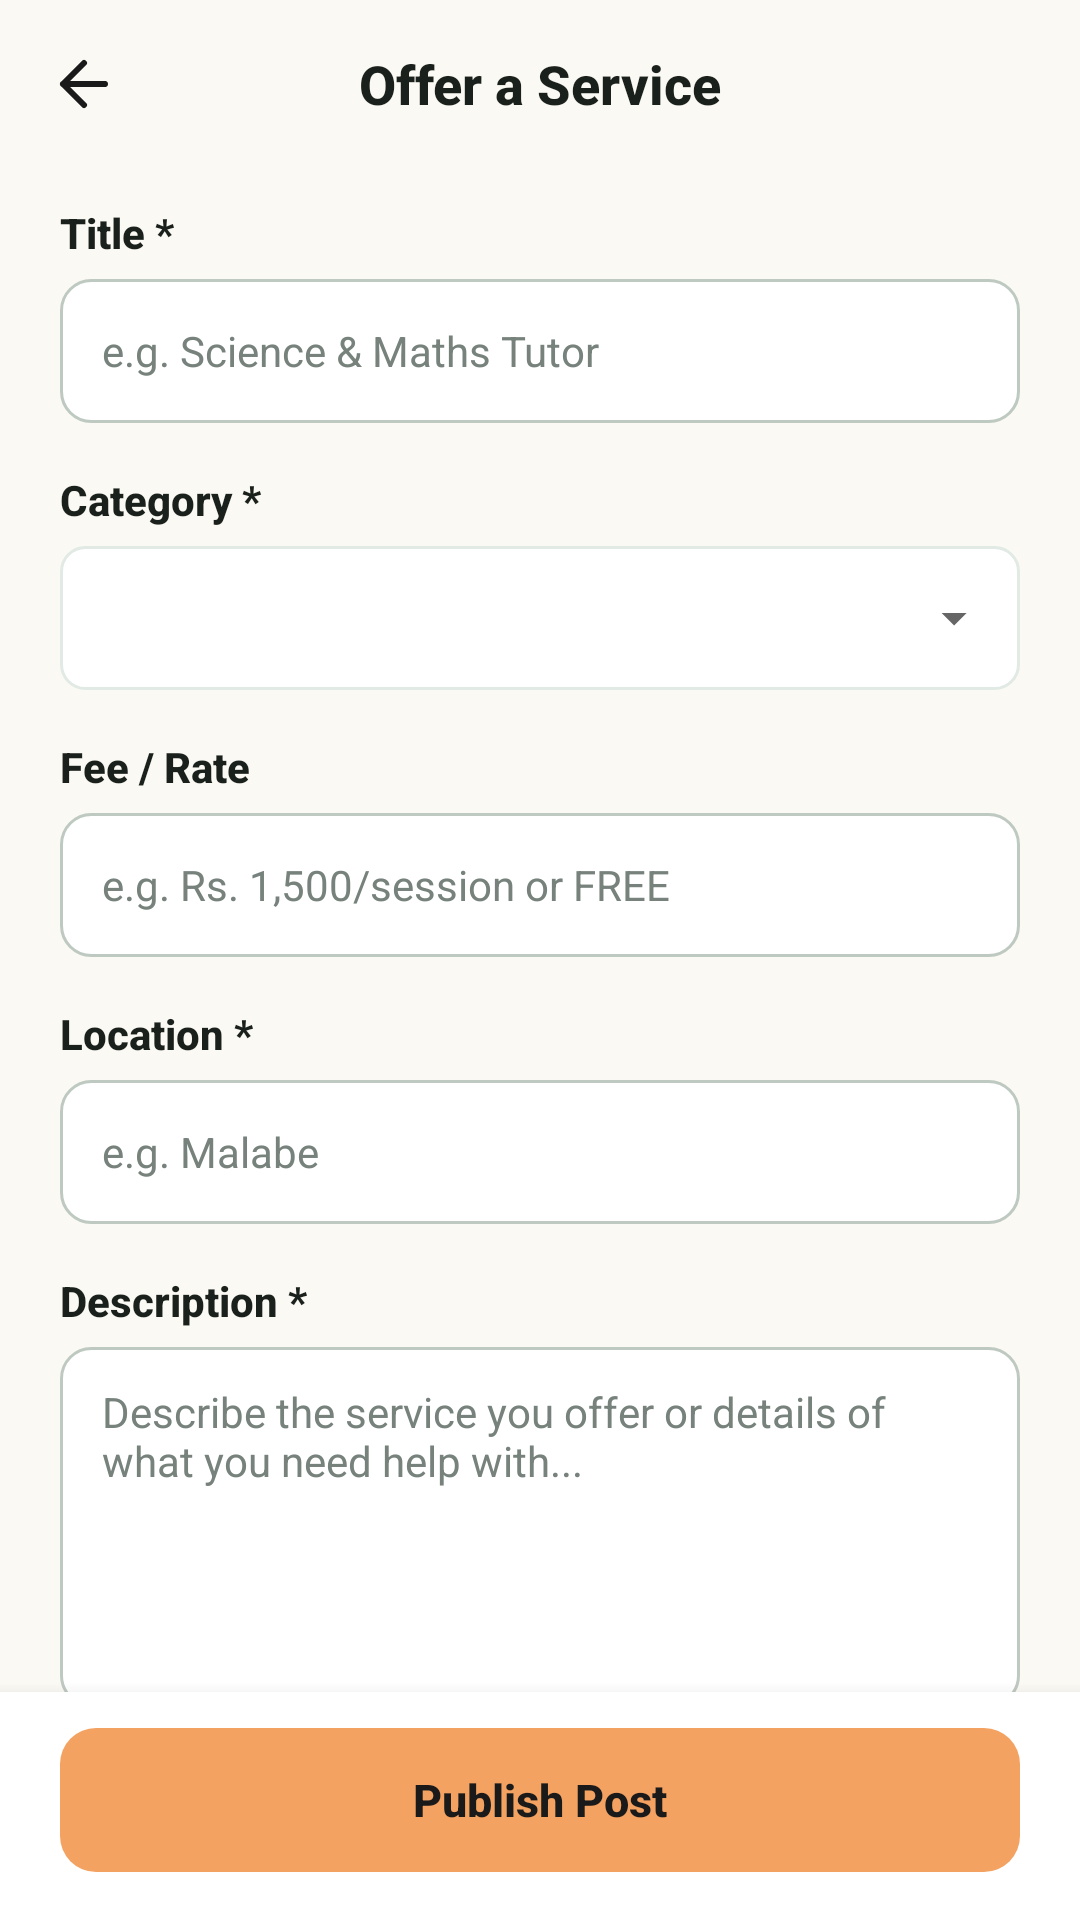

Produce the Android XML layout that renders to this screen, including the resource entries it uses.
<!-- AndroidManifest.xml: activity theme Theme.EcoLocal.Main -->
<!-- res/layout/activity_create_community_service.xml -->
<?xml version="1.0" encoding="utf-8"?>
<androidx.constraintlayout.widget.ConstraintLayout xmlns:android="http://schemas.android.com/apk/res/android"
    xmlns:app="http://schemas.android.com/apk/res-auto"
    xmlns:tools="http://schemas.android.com/tools"
    android:layout_width="match_parent"
    android:layout_height="match_parent"
    android:background="@color/eco_bg_screen"
    android:fitsSystemWindows="true">

    
    <RelativeLayout
        android:id="@+id/layout_header"
        android:layout_width="match_parent"
        android:layout_height="56dp"
        android:paddingStart="16dp"
        android:paddingEnd="16dp"
        app:layout_constraintTop_toTopOf="parent">

        <ImageView
            android:id="@+id/btn_back_service"
            android:layout_width="24dp"
            android:layout_height="24dp"
            android:layout_alignParentStart="true"
            android:layout_centerVertical="true"
            android:clickable="true"
            android:contentDescription="Back"
            android:focusable="true"
            android:src="@drawable/ic_back" />

        <TextView
            android:id="@+id/tv_header_title"
            android:layout_width="wrap_content"
            android:layout_height="wrap_content"
            android:layout_centerInParent="true"
            android:fontFamily="sans-serif-medium"
            android:text="Offer a Service"
            android:textColor="@color/eco_title_dark"
            android:textSize="18sp"
            android:textStyle="bold" />
    </RelativeLayout>

    
    <androidx.core.widget.NestedScrollView
        android:id="@+id/scroll_create_service"
        android:layout_width="match_parent"
        android:layout_height="0dp"
        android:clipToPadding="false"
        android:paddingBottom="24dp"
        app:layout_constraintBottom_toTopOf="@id/layout_bottom_bar"
        app:layout_constraintTop_toBottomOf="@id/layout_header">

        <LinearLayout
            android:layout_width="match_parent"
            android:layout_height="wrap_content"
            android:orientation="vertical"
            android:paddingStart="20dp"
            android:paddingTop="12dp"
            android:paddingEnd="20dp">

            
            <TextView
                android:id="@+id/tv_title_label"
                android:layout_width="wrap_content"
                android:layout_height="wrap_content"
                android:fontFamily="sans-serif-medium"
                android:text="Title *"
                android:textColor="@color/eco_title_dark"
                android:textSize="14sp"
                android:textStyle="bold" />

            <EditText
                android:id="@+id/et_service_title"
                android:layout_width="match_parent"
                android:layout_height="48dp"
                android:layout_marginTop="6dp"
                android:background="@drawable/bg_search_field"
                android:hint="e.g. Science &amp; Maths Tutor"
                android:inputType="textCapSentences"
                android:maxLines="1"
                android:paddingStart="14dp"
                android:paddingEnd="14dp"
                android:textColor="@color/eco_title_dark"
                android:textColorHint="@color/eco_hint_gray"
                android:textSize="14sp" />

            
            <TextView
                android:layout_width="wrap_content"
                android:layout_height="wrap_content"
                android:layout_marginTop="16dp"
                android:fontFamily="sans-serif-medium"
                android:text="Category *"
                android:textColor="@color/eco_title_dark"
                android:textSize="14sp"
                android:textStyle="bold" />

            <Spinner
                android:id="@+id/spinner_service_category"
                android:layout_width="match_parent"
                android:layout_height="48dp"
                android:layout_marginTop="6dp"
                android:background="@drawable/bg_spinner_field"
                android:paddingStart="10dp"
                android:paddingEnd="10dp" />

            
            <LinearLayout
                android:id="@+id/layout_service_price"
                android:layout_width="match_parent"
                android:layout_height="wrap_content"
                android:layout_marginTop="16dp"
                android:orientation="vertical">

                <TextView
                    android:id="@+id/tv_service_price_label"
                    android:layout_width="wrap_content"
                    android:layout_height="wrap_content"
                    android:fontFamily="sans-serif-medium"
                    android:text="Fee / Rate"
                    android:textColor="@color/eco_title_dark"
                    android:textSize="14sp"
                    android:textStyle="bold" />

                <EditText
                    android:id="@+id/et_service_price"
                    android:layout_width="match_parent"
                    android:layout_height="48dp"
                    android:layout_marginTop="6dp"
                    android:background="@drawable/bg_search_field"
                    android:hint="e.g. Rs. 1,500/session or FREE"
                    android:inputType="text"
                    android:maxLines="1"
                    android:paddingStart="14dp"
                    android:paddingEnd="14dp"
                    android:textColor="@color/eco_title_dark"
                    android:textColorHint="@color/eco_hint_gray"
                    android:textSize="14sp" />
            </LinearLayout>

            
            <LinearLayout
                android:id="@+id/layout_service_time"
                android:layout_width="match_parent"
                android:layout_height="wrap_content"
                android:layout_marginTop="16dp"
                android:orientation="vertical"
                android:visibility="gone">

                <TextView
                    android:id="@+id/tv_service_time_label"
                    android:layout_width="wrap_content"
                    android:layout_height="wrap_content"
                    android:fontFamily="sans-serif-medium"
                    android:text="Timing / Urgency"
                    android:textColor="@color/eco_title_dark"
                    android:textSize="14sp"
                    android:textStyle="bold" />

                <EditText
                    android:id="@+id/et_service_time"
                    android:layout_width="match_parent"
                    android:layout_height="48dp"
                    android:layout_marginTop="6dp"
                    android:background="@drawable/bg_search_field"
                    android:hint="e.g. Needed this week / Urgent"
                    android:inputType="textCapSentences"
                    android:maxLines="1"
                    android:paddingStart="14dp"
                    android:paddingEnd="14dp"
                    android:textColor="@color/eco_title_dark"
                    android:textColorHint="@color/eco_hint_gray"
                    android:textSize="14sp" />
            </LinearLayout>

            
            <TextView
                android:layout_width="wrap_content"
                android:layout_height="wrap_content"
                android:layout_marginTop="16dp"
                android:fontFamily="sans-serif-medium"
                android:text="Location *"
                android:textColor="@color/eco_title_dark"
                android:textSize="14sp"
                android:textStyle="bold" />

            <EditText
                android:id="@+id/et_service_location"
                android:layout_width="match_parent"
                android:layout_height="48dp"
                android:layout_marginTop="6dp"
                android:background="@drawable/bg_search_field"
                android:hint="e.g. Malabe"
                android:inputType="textCapWords"
                android:maxLines="1"
                android:paddingStart="14dp"
                android:paddingEnd="14dp"
                android:textColor="@color/eco_title_dark"
                android:textColorHint="@color/eco_hint_gray"
                android:textSize="14sp" />

            
            <TextView
                android:layout_width="wrap_content"
                android:layout_height="wrap_content"
                android:layout_marginTop="16dp"
                android:fontFamily="sans-serif-medium"
                android:text="Description *"
                android:textColor="@color/eco_title_dark"
                android:textSize="14sp"
                android:textStyle="bold" />

            <EditText
                android:id="@+id/et_service_description"
                android:layout_width="match_parent"
                android:layout_height="120dp"
                android:layout_marginTop="6dp"
                android:background="@drawable/bg_search_field"
                android:gravity="top|start"
                android:hint="Describe the service you offer or details of what you need help with..."
                android:inputType="textMultiLine|textCapSentences"
                android:paddingStart="14dp"
                android:paddingTop="12dp"
                android:paddingEnd="14dp"
                android:paddingBottom="12dp"
                android:textColor="@color/eco_title_dark"
                android:textColorHint="@color/eco_hint_gray"
                android:textSize="14sp" />

        </LinearLayout>
    </androidx.core.widget.NestedScrollView>

    
    <LinearLayout
        android:id="@+id/layout_bottom_bar"
        android:layout_width="match_parent"
        android:layout_height="wrap_content"
        android:background="@color/eco_card_bg"
        android:elevation="8dp"
        android:paddingStart="20dp"
        android:paddingTop="12dp"
        android:paddingEnd="20dp"
        android:paddingBottom="16dp"
        app:layout_constraintBottom_toBottomOf="parent">

        <LinearLayout
            android:id="@+id/btn_publish_service"
            android:layout_width="match_parent"
            android:layout_height="48dp"
            android:background="@drawable/bg_button_orange_12dp"
            android:clickable="true"
            android:focusable="true"
            android:gravity="center">

            <TextView
                android:id="@+id/tv_publish_text"
                android:layout_width="wrap_content"
                android:layout_height="wrap_content"
                android:fontFamily="sans-serif-medium"
                android:text="Publish Post"
                android:textColor="#1A1A1A"
                android:textSize="15sp"
                android:textStyle="bold" />
        </LinearLayout>
    </LinearLayout>

</androidx.constraintlayout.widget.ConstraintLayout>
<!-- resources referenced by this layout -->
<resources>
  <color name="eco_bg_screen">#FBF9F3</color>
  <color name="eco_card_bg">#FFFFFF</color>
  <color name="eco_hint_gray">#76827B</color>
  <color name="eco_title_dark">#1A201C</color>
  <!-- drawable bg_button_orange_12dp (drawable) -->
  <?xml version="1.0" encoding="utf-8"?>
  <shape xmlns:android="http://schemas.android.com/apk/res/android"
      android:shape="rectangle">
      <solid android:color="#F4A261" />
      <corners android:radius="12dp" />
  </shape>
  <!-- drawable bg_search_field (drawable) -->
  <?xml version="1.0" encoding="utf-8"?>
  <shape xmlns:android="http://schemas.android.com/apk/res/android"
      android:shape="rectangle">
      <corners android:radius="@dimen/search_corner_radius" />
      <solid android:color="@color/eco_card_bg" />
      <stroke
          android:width="1dp"
          android:color="@color/eco_search_border" />
  </shape>
  <!-- drawable bg_spinner_field (drawable) -->
  <?xml version="1.0" encoding="utf-8"?>
  <layer-list xmlns:android="http://schemas.android.com/apk/res/android">
      <item>
          <shape android:shape="rectangle">
              <solid android:color="#FFFFFF" />
              <stroke android:width="1dp" android:color="@color/eco_card_border_subtle" />
              <corners android:radius="8dp" />
          </shape>
      </item>
      <item
          android:drawable="@drawable/ic_dropdown_arrow"
          android:gravity="end|center_vertical"
          android:right="12dp"
          android:width="20dp"
          android:height="20dp" />
  </layer-list>
  <!-- drawable ic_back (drawable) -->
  <vector xmlns:android="http://schemas.android.com/apk/res/android"
      android:width="24dp"
      android:height="24dp"
      android:viewportWidth="24"
      android:viewportHeight="24">
      
      <path
          android:strokeColor="@color/eco_text_primary"
          android:strokeWidth="2"
          android:strokeLineCap="round"
          android:strokeLineJoin="round"
          android:fillColor="#00000000"
          android:pathData="M19,12 H5 M12,19 L5,12 L12,5" />
  </vector>
  <style name="Theme.EcoLocal.Main">
          <item name="android:statusBarColor">@color/eco_bg_screen</item>
          <item name="android:windowBackground">@color/eco_bg_screen</item>
          <item name="android:windowLightStatusBar">true</item>
      </style>
  <dimen name="search_corner_radius">10dp</dimen>
  <color name="eco_search_border">#BEC9C1</color>
  <color name="eco_card_border_subtle">#E2EAE5</color>
  <!-- drawable ic_dropdown_arrow (drawable) -->
  <vector xmlns:android="http://schemas.android.com/apk/res/android"
      android:width="24dp"
      android:height="24dp"
      android:viewportWidth="24"
      android:viewportHeight="24">
    <path
        android:fillColor="#666666"
        android:pathData="M7,10l5,5 5,-5z"/>
  </vector>
  <color name="eco_text_primary">#1A1A1A</color>
</resources>
